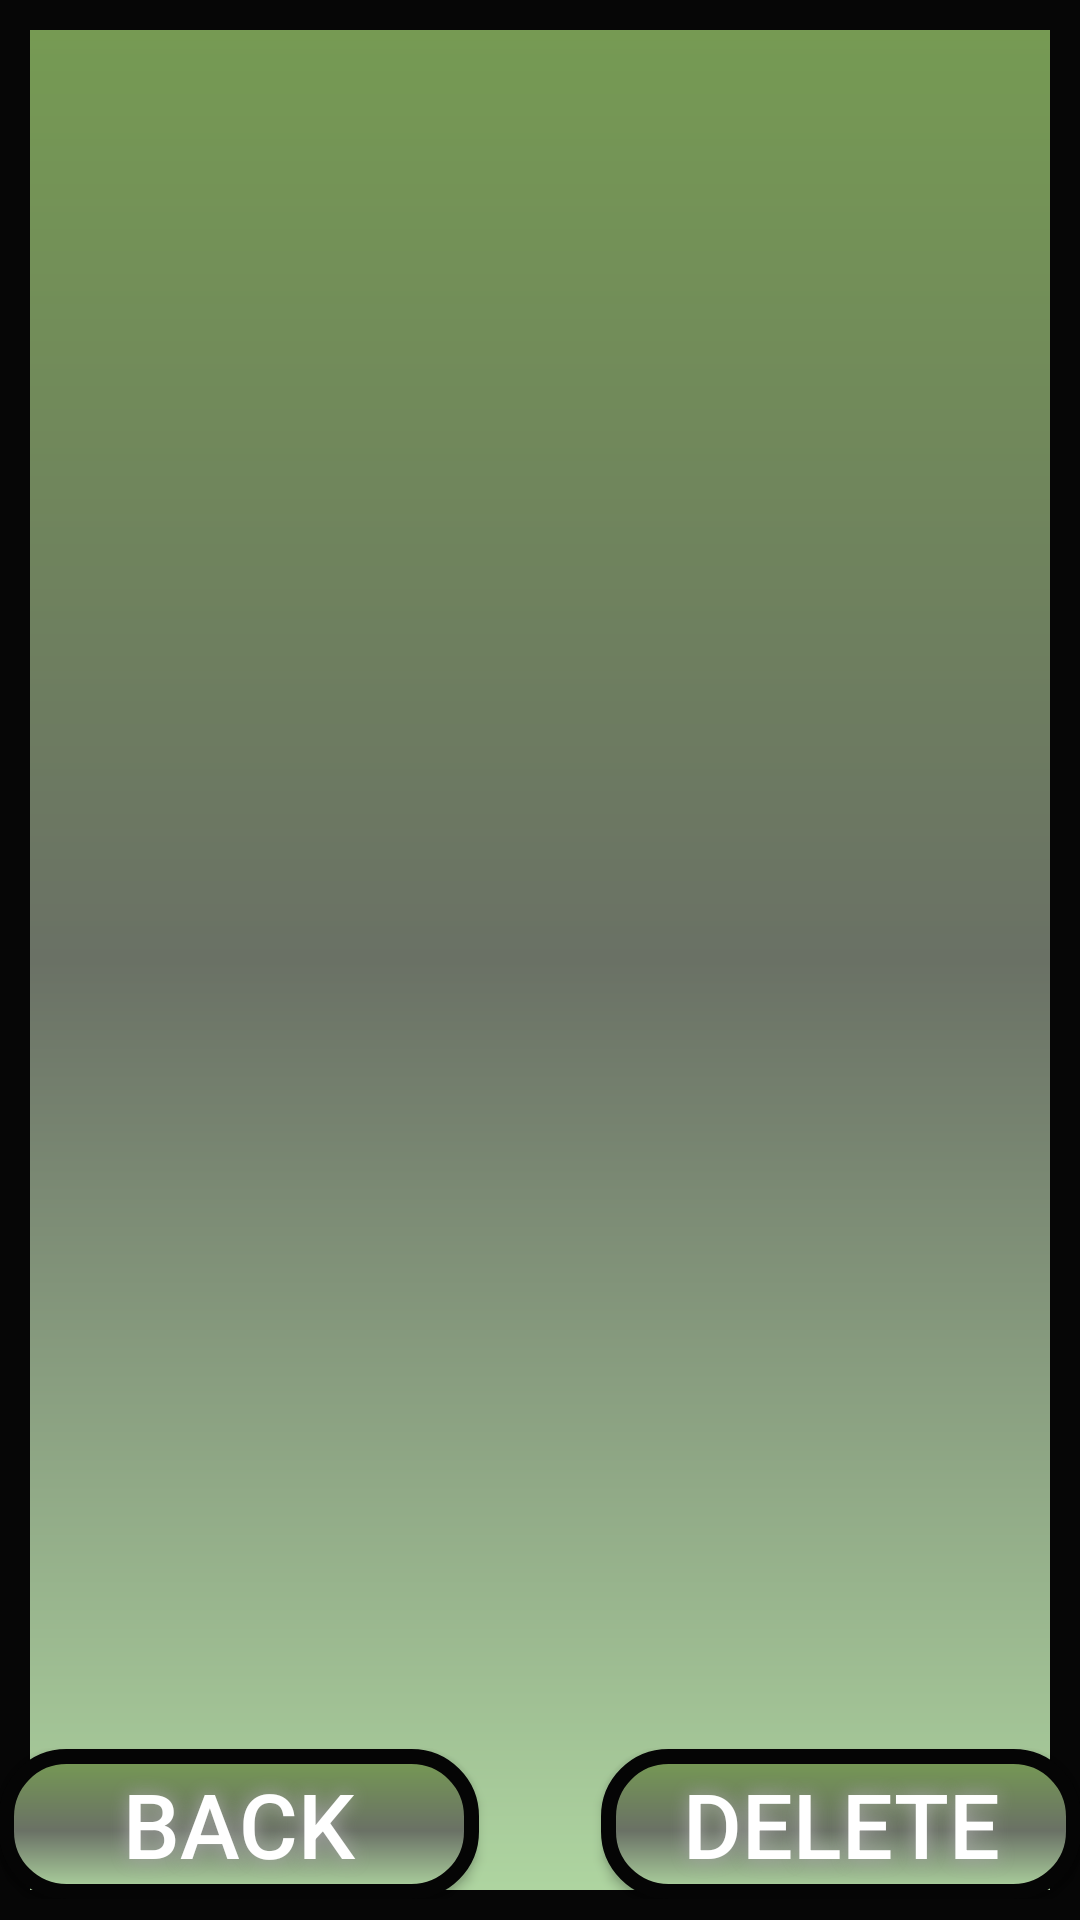

Produce the Android XML layout that renders to this screen, including the resource entries it uses.
<!-- AndroidManifest.xml: application theme AppTheme -->
<!-- res/layout/activity_show_score.xml -->
<RelativeLayout xmlns:android="http://schemas.android.com/apk/res/android"
    xmlns:tools="http://schemas.android.com/tools" android:layout_width="match_parent"
    android:layout_height="match_parent" android:paddingLeft="@dimen/activity_horizontal_margin"
    android:paddingRight="@dimen/activity_horizontal_margin"
    android:paddingTop="@dimen/activity_vertical_margin"
    android:paddingBottom="@dimen/activity_vertical_margin"
    tools:context=".Score"
    android:id="@+id/scoreLayout"
    android:background="@drawable/background">


    <Button
        android:text="Back"
        android:textSize="30sp"
        android:id="@+id/btnBack"
        android:background="@drawable/buttons"
        android:layout_height="50dp"
        android:layout_width="160dp"
        android:onClick="back"
        android:shadowColor="#A8A8A8"
        android:shadowDx="0"
        android:shadowDy="0"
        android:shadowRadius="15"
        android:textColor="#FFFFFF"
        android:layout_alignParentBottom="true"
        android:layout_alignParentStart="true"
        android:layout_alignParentLeft="true" />

    <Button
        android:text="Delete"
        android:textSize="30sp"
        android:id="@+id/delete"
        android:background="@drawable/buttons"
        android:layout_height="50dp"
        android:layout_width="160dp"
        android:onClick="deleteScore"
        android:shadowColor="#A8A8A8"
        android:shadowDx="0"
        android:shadowDy="0"
        android:shadowRadius="15"
        android:textColor="#FFFFFF"
        android:layout_alignParentBottom="true"
        android:layout_alignParentEnd="true"
        android:layout_alignParentRight="true" />


    <ScrollView
        android:layout_width="wrap_content"
        android:layout_height="wrap_content"
        android:id="@+id/scrollView"
        android:layout_alignParentBottom="false"
        android:layout_alignParentRight="true"
        android:layout_alignParentEnd="true"
        android:layout_alignParentLeft="true"
        android:layout_alignParentStart="true" >


    <TextView
            android:layout_width="wrap_content"
            android:layout_height="wrap_content"
            android:textAppearance="?android:attr/textAppearanceLarge"
            android:id="@+id/VypisHracu"
            android:textSize="30sp"
            android:textColor="#FFFFFF"/>
    </ScrollView>

</RelativeLayout>
<!-- resources referenced by this layout -->
<resources>
  <!-- drawable background (drawable) -->
  <?xml version="1.0" encoding="utf-8"?>
      <shape xmlns:android="http://schemas.android.com/apk/res/android"
      android:shape="rectangle">
  
      <gradient
          android:startColor="#afd6a1"
          android:endColor="#769b53"
          android:centerColor="#6a7165"
          android:centerX="50%"
          android:angle="90"
  
          />
  
      <padding
          android:left="7dp"
          android:right="7dp"
          android:bottom="7dp"
          android:top="7dp"/>
  
      <stroke
          android:width="10dp"
          android:color="#060606"/>
  
  
  </shape>
  <!-- drawable buttons (drawable) -->
  <?xml version="1.0" encoding="utf-8"?>
  <shape xmlns:android="http://schemas.android.com/apk/res/android" android:shape="rectangle" >
      <corners
          android:radius="20dp"
          />
      <gradient
          android:startColor="#afd6a1"
          android:endColor="#769b53"
          android:centerColor="#6a7165"
          android:centerX="45%"
          android:angle="90"
          />
      <padding
          android:left="0dp"
          android:top="0dp"
          android:right="0dp"
          android:bottom="0dp"
          />
      <size
          android:width="270dp"
          android:height="70dp"
          />
      <stroke
          android:width="5dp"
          android:color="#050505"
          />
  </shape>
  <style name="AppTheme" parent="Theme.AppCompat.Light.DarkActionBar">
          
          <item name="colorPrimary">@color/colorPrimary</item>
          <item name="colorPrimaryDark">@color/colorPrimaryDark</item>
          <item name="colorAccent">@color/colorAccent</item>
          <item name="android:windowActivityTransitions">true</item>
      </style>
  <color name="colorPrimary">#080808</color>
  <color name="colorPrimaryDark">#050505</color>
  <color name="colorAccent">#990000</color>
</resources>
